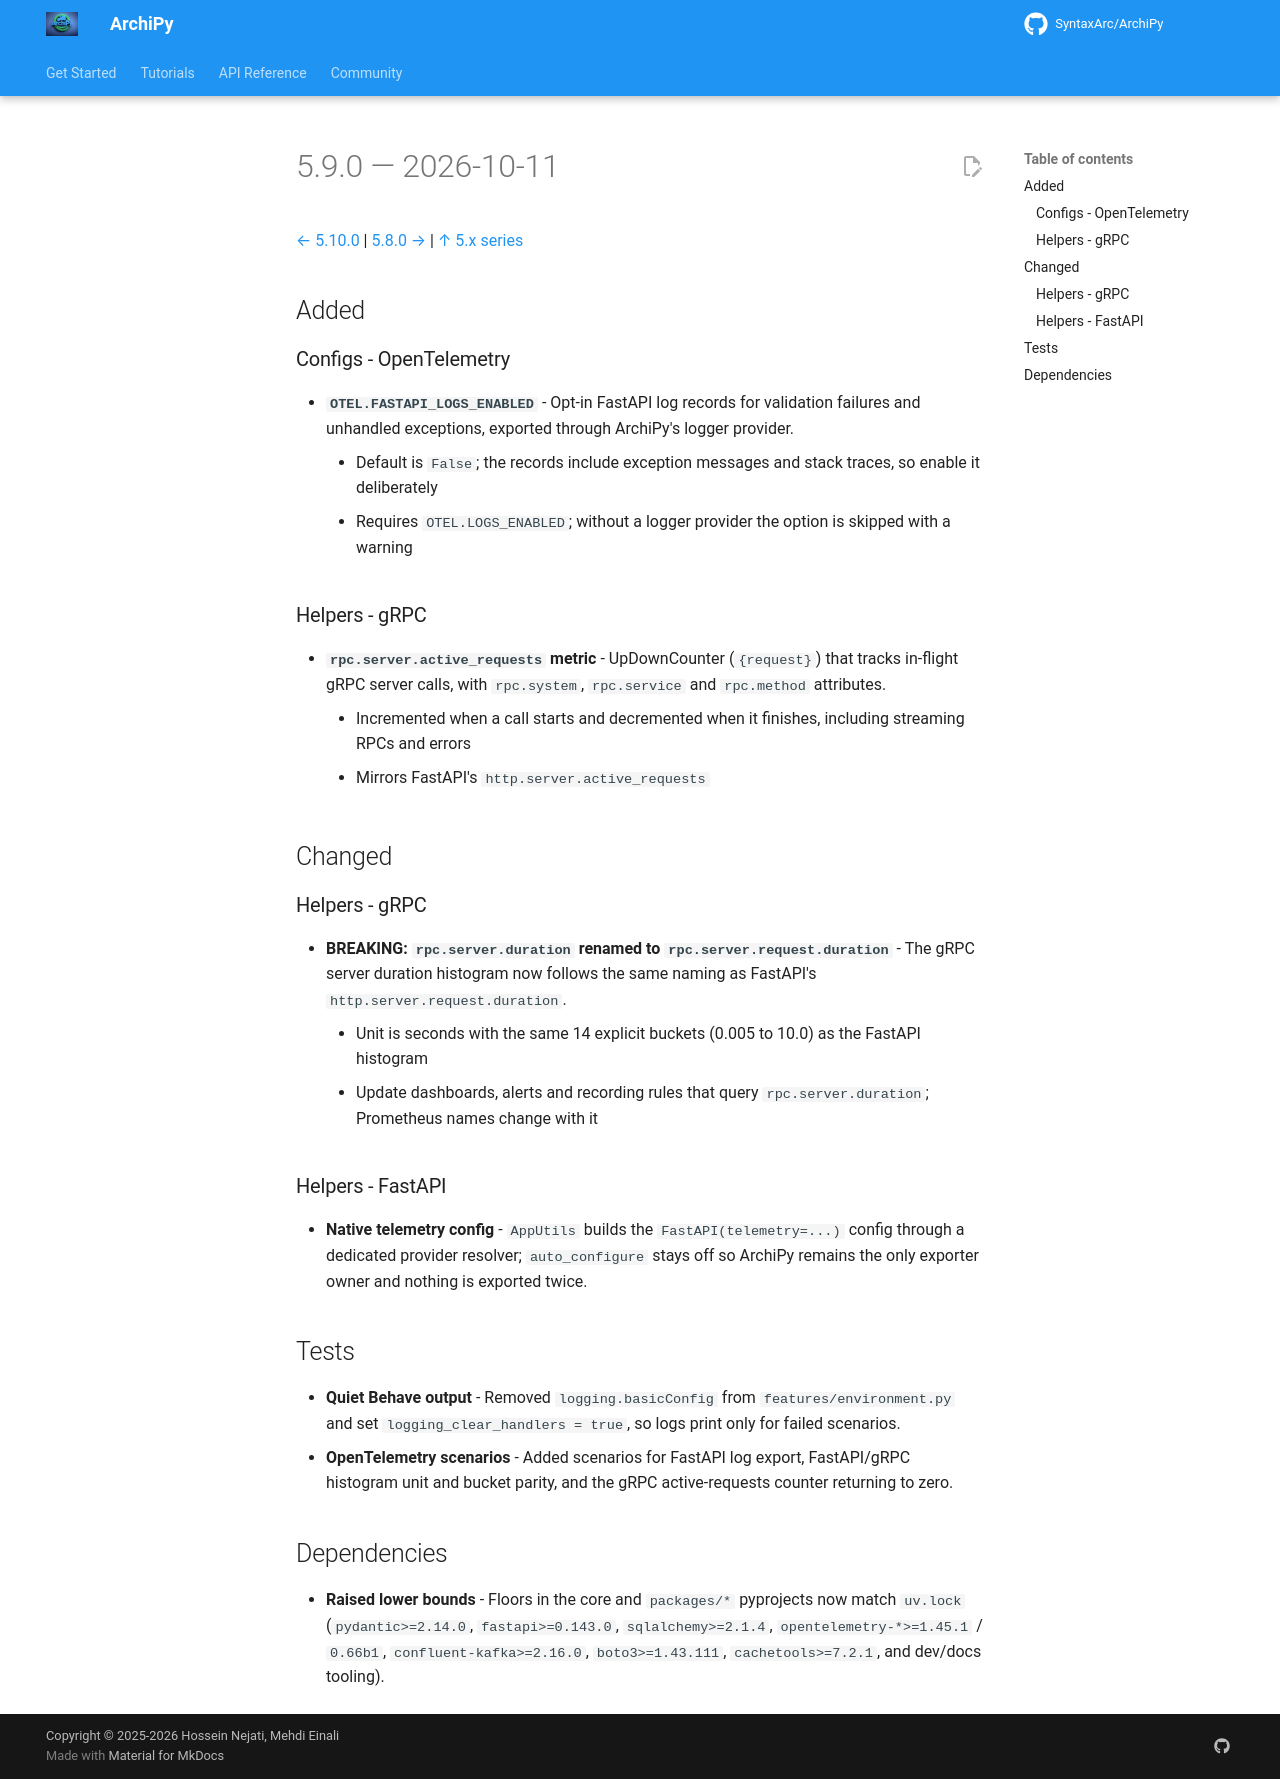

repository: SyntaxArc/ArchiPy · page: community/changelog/5/5.9.0/index.html · generator: mkdocs

---
title: "Changelog 5.9.0"
description: "Release notes for ArchiPy 5.9.0"
---

# 5.9.0 — 2026-10-11

[← 5.10.0](5.10.0.md) | [5.8.0 →](5.8.0.md) | [↑ 5.x series](index.md)

## Added

### Configs - OpenTelemetry

- **`OTEL.FASTAPI_LOGS_ENABLED`** - Opt-in FastAPI log records for validation failures and unhandled exceptions,
  exported
  through ArchiPy's logger provider.
    - Default is `False`; the records include exception messages and stack traces, so enable it deliberately
    - Requires `OTEL.LOGS_ENABLED`; without a logger provider the option is skipped with a warning

### Helpers - gRPC

- **`rpc.server.active_requests` metric** - UpDownCounter (`{request}`) that tracks in-flight gRPC server calls, with
  `rpc.system`, `rpc.service` and `rpc.method` attributes.
    - Incremented when a call starts and decremented when it finishes, including streaming RPCs and errors
    - Mirrors FastAPI's `http.server.active_requests`

## Changed

### Helpers - gRPC

- **BREAKING: `rpc.server.duration` renamed to `rpc.server.request.duration`** - The gRPC server duration histogram now
  follows the same naming as FastAPI's `http.server.request.duration`.
    - Unit is seconds with the same 14 explicit buckets (0.005 to 10.0) as the FastAPI histogram
    - Update dashboards, alerts and recording rules that query `rpc.server.duration`; Prometheus names change with it

### Helpers - FastAPI

- **Native telemetry config** - `AppUtils` builds the `FastAPI(telemetry=...)` config through a dedicated provider
  resolver; `auto_configure` stays off so ArchiPy remains the only exporter owner and nothing is exported twice.

## Tests

- **Quiet Behave output** - Removed `logging.basicConfig` from `features/environment.py` and set
  `logging_clear_handlers = true`, so logs print only for failed scenarios.
- **OpenTelemetry scenarios** - Added scenarios for FastAPI log export, FastAPI/gRPC histogram unit and bucket parity,
  and the gRPC active-requests counter returning to zero.

## Dependencies

- **Raised lower bounds** - Floors in the core and `packages/*` pyprojects now match `uv.lock` (`pydantic>=2.14.0`,
  `fastapi>=0.143.0`, `sqlalchemy>=2.1.4`, `opentelemetry-*>=1.45.1` / `0.66b1`, `confluent-kafka>=2.16.0`,
  `boto3>=1.43.111`, `cachetools>=7.2.1`, and dev/docs tooling).
